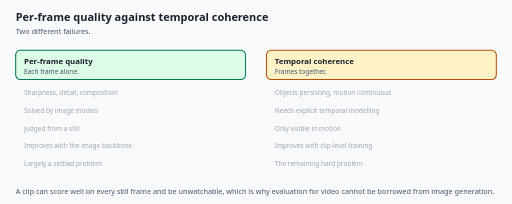
t = 0.00 s
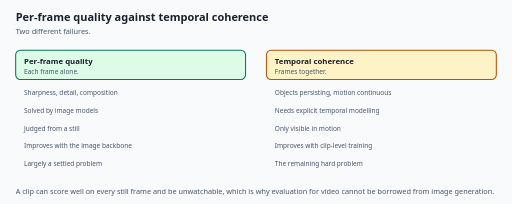
t = 1.80 s
t = 2.46 s: frame unchanged from t = 1.80 s, image omitted
t = 4.12 s: frame unchanged from t = 1.80 s, image omitted
t = 5.78 s: frame unchanged from t = 1.80 s, image omitted
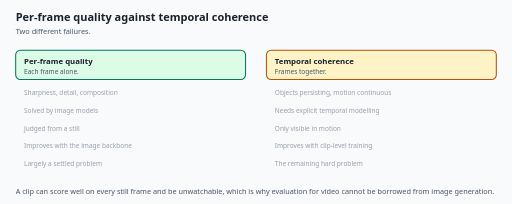
t = 7.44 s

The animated SVG that drew these frames (rendered in a browser with its animation timeline set to each time). Animation: 1 CSS @keyframes rule; one cycle of 9.10 s, repeats indefinitely.

<svg xmlns="http://www.w3.org/2000/svg" viewBox="0 0 980 390" role="img"
     aria-label="Two different failures.">
  <title>Per-frame quality against temporal coherence</title>
  <style>
    .motion-consistency-bg   { fill: #f8fafc; }
    .motion-consistency-h1   { fill: #1a202c; font-size: 21px; font-weight: 700; font-family: system-ui, -apple-system, "Segoe UI", sans-serif; }
    .motion-consistency-sub  { fill: #475569; font-size: 14px; font-family: system-ui, -apple-system, "Segoe UI", sans-serif; }
    .motion-consistency-name { fill: #1a202c; font-size: 15px; font-weight: 700; font-family: system-ui, -apple-system, "Segoe UI", sans-serif; }
    .motion-consistency-desc { fill: #475569; font-size: 12.5px; font-family: system-ui, -apple-system, "Segoe UI", sans-serif; }
    .motion-consistency-edge { fill: #1d4ed8; font-size: 12.5px; font-weight: 600; font-family: system-ui, -apple-system, "Segoe UI", sans-serif; }
    .motion-consistency-mono { fill: #1a202c; font-size: 13px; font-family: ui-monospace, "SFMono-Regular", Menlo, Consolas, monospace; }
    .motion-consistency-box  { fill: #ffffff; stroke: #94a3b8; stroke-width: 1.75; }
    .motion-consistency-hi   { fill: #eff6ff; stroke: #1d4ed8; stroke-width: 2.25; }
    .motion-consistency-warn { fill: #fef3c7; stroke: #b45309; stroke-width: 2; }
    .motion-consistency-good { fill: #dcfce7; stroke: #047857; stroke-width: 2; }
    .motion-consistency-line { stroke: #1d4ed8; stroke-width: 2.5; fill: none; }
    .motion-consistency-step { fill: #1d4ed8; font-size: 12px; font-weight: 700; font-family: ui-monospace, "SFMono-Regular", Menlo, Consolas, monospace; }
    .motion-consistency-row { opacity: 1; }
    .motion-consistency-r0 { animation-delay: 0.00s; }
    .motion-consistency-r1 { animation-delay: 0.45s; }
    .motion-consistency-r2 { animation-delay: 0.90s; }
    .motion-consistency-r3 { animation-delay: 1.35s; }
    .motion-consistency-r4 { animation-delay: 1.80s; }
    .motion-consistency-row { animation: motion-consistency-reveal 7.3s ease-in-out infinite; }
    @keyframes motion-consistency-reveal {
      0%       { opacity: 0.5; }
      9%, 100% { opacity: 1; }
    }
  </style>
  <rect class="motion-consistency-bg" width="980" height="390"/>
  <text class="motion-consistency-h1"  x="30" y="40">Per-frame quality against temporal coherence</text>
  <text class="motion-consistency-sub" x="30" y="64">Two different failures.</text>
  <rect class="motion-consistency-good" x="30" y="96" width="440" height="56" rx="9"/>
  <text class="motion-consistency-name" x="46" y="122">Per-frame quality</text>
  <text class="motion-consistency-desc" x="46" y="142">Each frame alone.</text>
  <text class="motion-consistency-desc motion-consistency-row motion-consistency-r0" x="46" y="182">Sharpness, detail, composition</text>
  <text class="motion-consistency-desc motion-consistency-row motion-consistency-r1" x="46" y="216">Solved by image models</text>
  <text class="motion-consistency-desc motion-consistency-row motion-consistency-r2" x="46" y="250">Judged from a still</text>
  <text class="motion-consistency-desc motion-consistency-row motion-consistency-r3" x="46" y="284">Improves with the image backbone</text>
  <text class="motion-consistency-desc motion-consistency-row motion-consistency-r4" x="46" y="318">Largely a settled problem</text>
  <rect class="motion-consistency-warn" x="510" y="96" width="440" height="56" rx="9"/>
  <text class="motion-consistency-name" x="526" y="122">Temporal coherence</text>
  <text class="motion-consistency-desc" x="526" y="142">Frames together.</text>
  <text class="motion-consistency-desc motion-consistency-row motion-consistency-r0" x="526" y="182">Objects persisting, motion continuous</text>
  <text class="motion-consistency-desc motion-consistency-row motion-consistency-r1" x="526" y="216">Needs explicit temporal modelling</text>
  <text class="motion-consistency-desc motion-consistency-row motion-consistency-r2" x="526" y="250">Only visible in motion</text>
  <text class="motion-consistency-desc motion-consistency-row motion-consistency-r3" x="526" y="284">Improves with clip-level training</text>
  <text class="motion-consistency-desc motion-consistency-row motion-consistency-r4" x="526" y="318">The remaining hard problem</text>
  <text class="motion-consistency-sub" x="30" y="372">A clip can score well on every still frame and be unwatchable, which is why evaluation for video cannot be borrowed from image generation.</text>
</svg>
